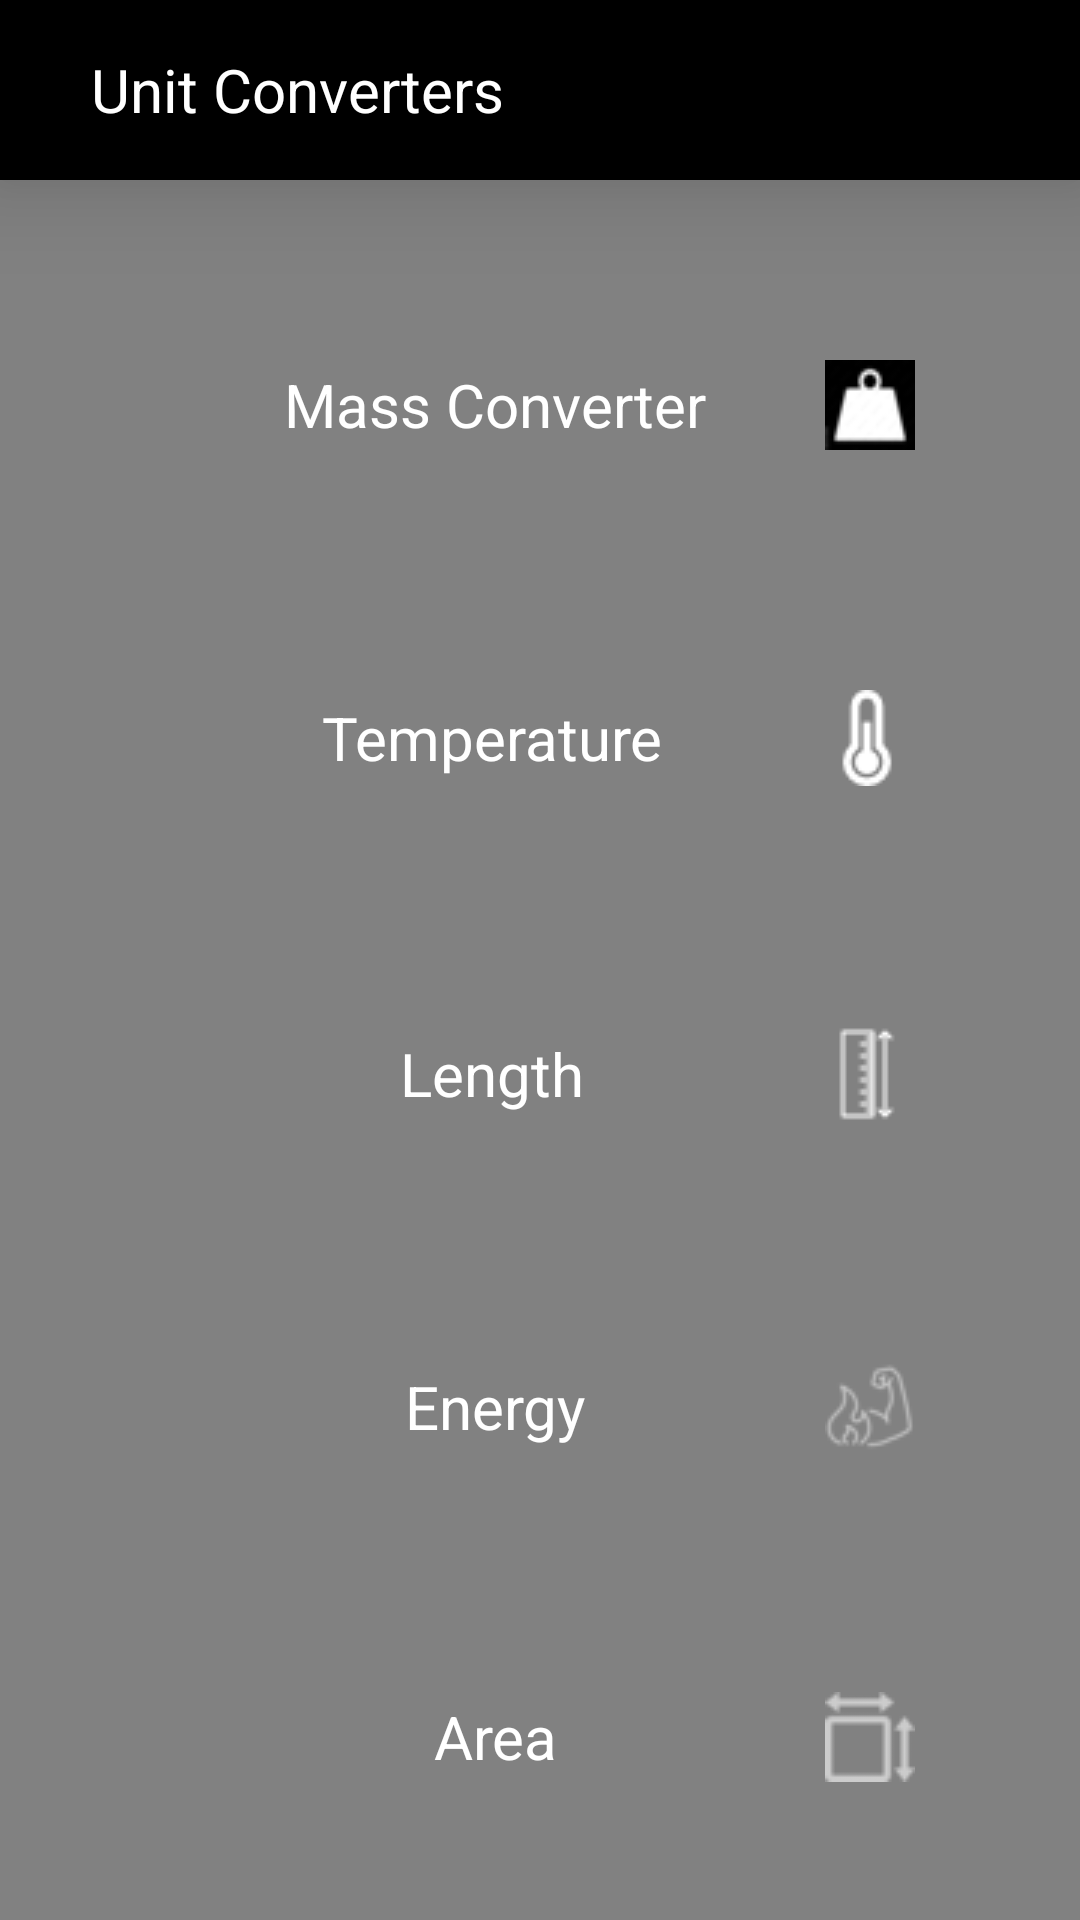

The Android layout XML behind this screen, and the referenced resources:
<!-- AndroidManifest.xml: application theme Theme.Converter -->
<!-- res/layout/home_page.xml -->
<?xml version="1.0" encoding="utf-8"?>
<LinearLayout xmlns:android="http://schemas.android.com/apk/res/android"
    xmlns:app="http://schemas.android.com/apk/res-auto"
    android:layout_width="match_parent"
    android:layout_height="match_parent"
    android:background="#818181"
    android:orientation="vertical">

    <androidx.appcompat.widget.Toolbar
        android:id="@+id/toolBar"
        android:layout_width="match_parent"
        android:layout_height="60dp"
        android:background="@color/black"
        android:elevation="20dp">

        <TextView
            android:layout_width="wrap_content"
            android:layout_height="match_parent"
            android:layout_marginStart="30dp"
            android:gravity="center"
            android:text="@string/converters"
            android:textColor="@color/white"
            android:textSize="20sp" />
    </androidx.appcompat.widget.Toolbar>

    <ScrollView
        android:layout_width="match_parent"
        android:layout_height="match_parent"
        android:clipToPadding="false"
        android:paddingBottom="30dp">

        <LinearLayout
            android:layout_width="match_parent"
            android:layout_height="wrap_content"
            android:orientation="vertical">

            <TextView
                android:id="@+id/massConverter"
                android:layout_width="match_parent"
                android:layout_height="wrap_content"
                android:layout_marginStart="35dp"
                android:layout_marginTop="40dp"
                android:layout_marginEnd="35dp"
                android:background="@drawable/background_round"
                android:gravity="center"
                android:padding="20dp"
                android:text="@string/mass_converter"
                android:textColor="@color/white"
                android:textSize="20sp"
                app:drawableRightCompat="@drawable/mass" />

            <TextView
                android:id="@+id/temperature"
                android:layout_width="match_parent"
                android:layout_height="wrap_content"
                android:layout_marginStart="35dp"
                android:layout_marginTop="40dp"
                android:layout_marginEnd="35dp"
                android:background="@drawable/background_round"
                android:gravity="center"
                android:padding="20dp"
                android:text="@string/temperature"
                android:textColor="@color/white"
                android:textSize="20sp"
                app:drawableRightCompat="@drawable/temperature" />

            <TextView
                android:id="@+id/lengthConverter"
                android:layout_width="match_parent"
                android:layout_height="wrap_content"
                android:layout_marginStart="35dp"
                android:layout_marginTop="40dp"
                android:layout_marginEnd="35dp"
                android:background="@drawable/background_round"
                android:gravity="center"
                android:padding="20dp"
                android:text="@string/length"
                android:textColor="@color/white"
                android:textSize="20sp"
                app:drawableRightCompat="@drawable/lengths" />

            <TextView
                android:id="@+id/energyConverter"
                android:layout_width="match_parent"
                android:layout_height="wrap_content"
                android:layout_marginStart="35dp"
                android:layout_marginTop="40dp"
                android:layout_marginEnd="35dp"
                android:background="@drawable/background_round"
                android:gravity="center"
                android:padding="20dp"
                android:text="@string/energy"
                android:textColor="@color/white"
                android:textSize="20sp"
                app:drawableRightCompat="@drawable/energy" />

            <TextView
                android:id="@+id/AreaConverter"
                android:layout_width="match_parent"
                android:layout_height="wrap_content"
                android:layout_marginStart="35dp"
                android:layout_marginTop="40dp"
                android:layout_marginEnd="35dp"
                android:background="@drawable/background_round"
                android:gravity="center"
                android:padding="20dp"
                android:text="@string/area"
                android:textColor="@color/white"
                android:textSize="20sp"
                app:drawableRightCompat="@drawable/area" />

        </LinearLayout>

    </ScrollView>

</LinearLayout>
<!-- resources referenced by this layout -->
<resources>
  <!-- drawable area: png bitmap (drawable, 682 bytes) -->
  <!-- drawable energy: png bitmap (drawable, 2188 bytes) -->
  <!-- drawable lengths: png bitmap (drawable, 308 bytes) -->
  <!-- drawable mass: png bitmap (drawable, 856 bytes) -->
  <!-- drawable temperature: png bitmap (drawable, 689 bytes) -->
  <string name="area">Area</string>
  <string name="converters">Unit Converters</string>
  <string name="energy">Energy</string>
  <string name="length">Length</string>
  <string name="mass_converter">Mass Converter</string>
  <string name="temperature">Temperature</string>
  <style name="Theme.Converter" parent="Theme.MaterialComponents.DayNight.DarkActionBar">
          
          <item name="colorPrimary">@color/purple_500</item>
          <item name="colorPrimaryVariant">@color/purple_700</item>
          <item name="colorOnPrimary">@color/white</item>
          
          <item name="colorSecondary">@color/teal_200</item>
          <item name="colorSecondaryVariant">@color/teal_700</item>
          <item name="colorOnSecondary">@color/black</item>
          
          <item name="android:statusBarColor" tools:targetApi="l">@color/black</item>
          
      </style>
  <!-- not gathered from this repository: default colours our renderer supplied (Android Studio template values) -->
  <color name="purple_500">#FF6200EE</color>
  <color name="purple_700">#FF3700B3</color>
  <color name="teal_200">#FF03DAC5</color>
  <color name="teal_700">#FF018786</color>
  <color name="black">#FF000000</color>
  <color name="white">#FFFFFFFF</color>
</resources>
